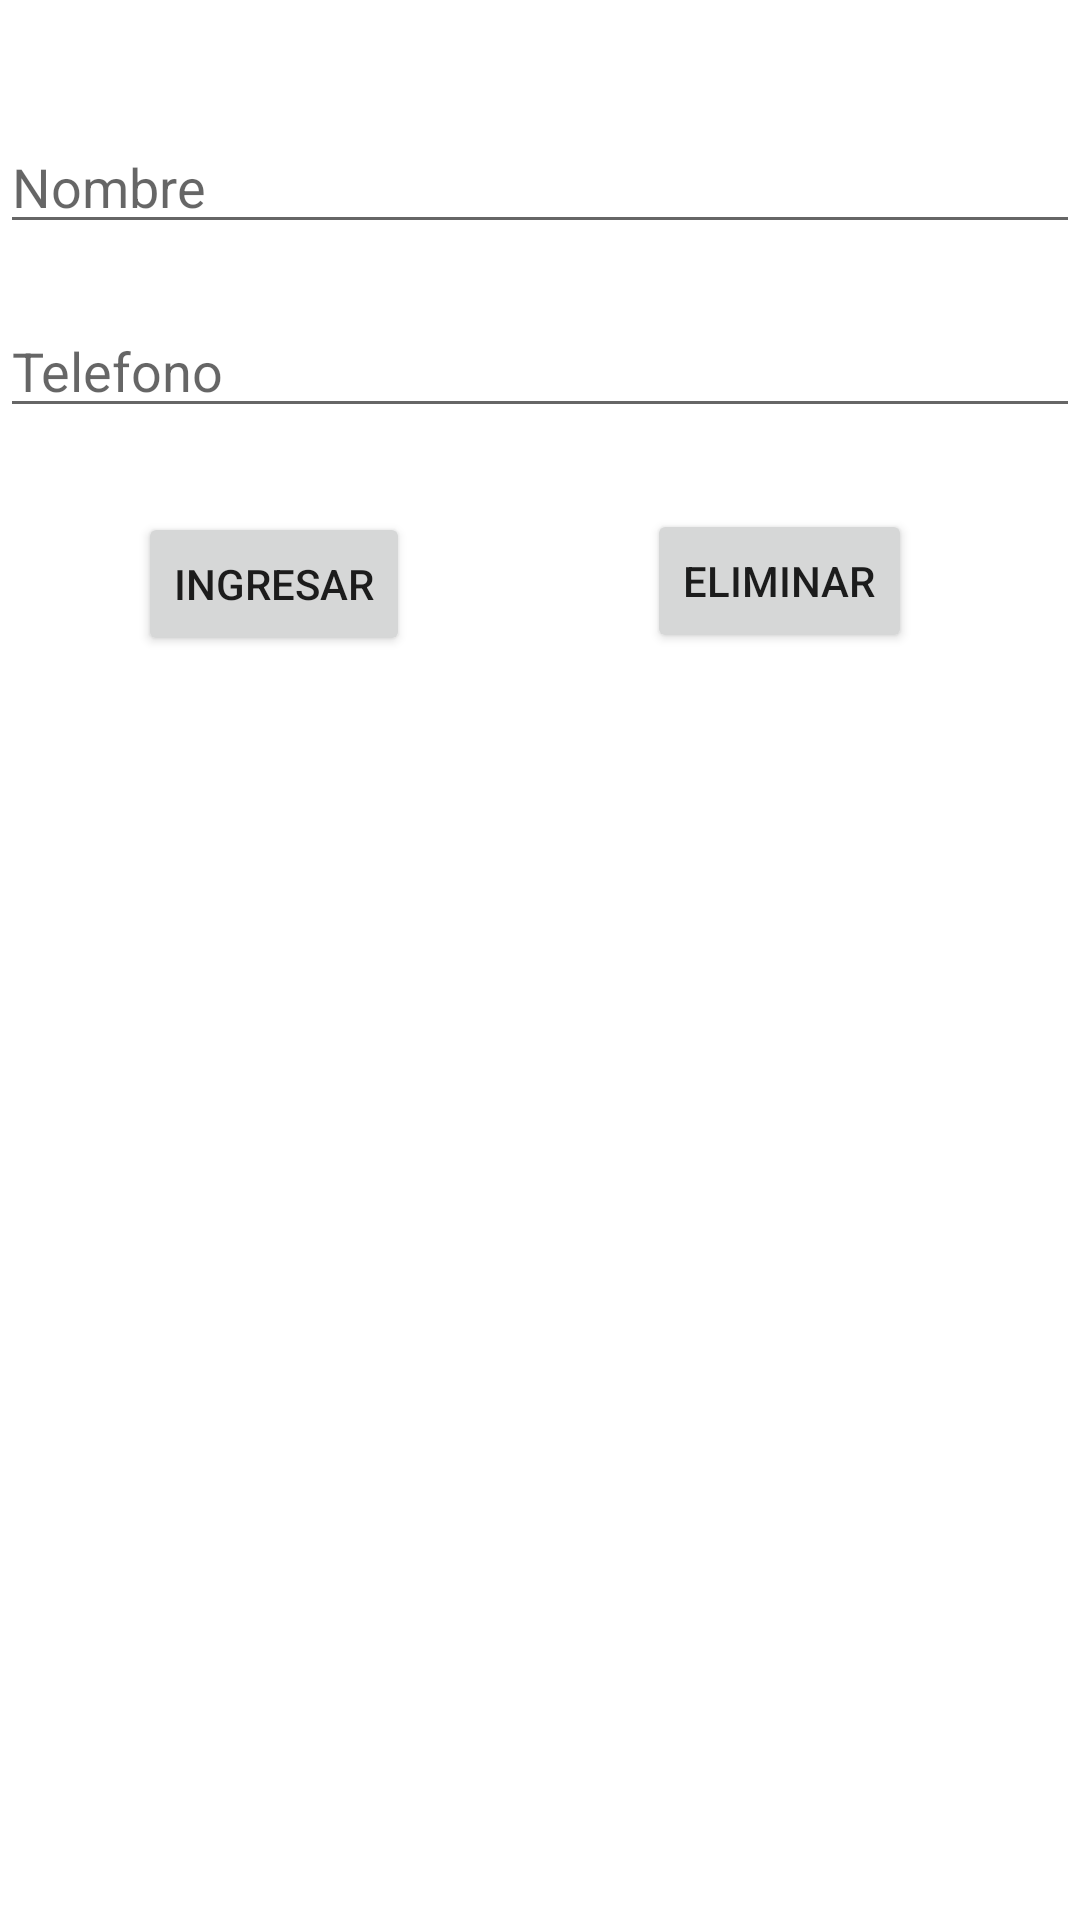

Android layout source for this screen:
<!-- AndroidManifest.xml: application theme Theme.Proyecto14Recycler -->
<!-- res/layout/activity_main.xml -->
<?xml version="1.0" encoding="utf-8"?>
<androidx.constraintlayout.widget.ConstraintLayout xmlns:android="http://schemas.android.com/apk/res/android"
    xmlns:app="http://schemas.android.com/apk/res-auto"
    xmlns:tools="http://schemas.android.com/tools"
    android:layout_width="match_parent"
    android:layout_height="match_parent"
    tools:context=".MainActivity">

    <EditText
        android:id="@+id/et1"
        android:layout_width="0dp"
        android:layout_height="wrap_content"
        android:layout_marginTop="40dp"
        android:layout_marginBottom="142dp"
        android:ems="10"
        android:hint="Nombre"
        android:inputType="textPersonName"
        app:layout_constraintBottom_toTopOf="@+id/rv1"
        app:layout_constraintEnd_toEndOf="parent"
        app:layout_constraintHorizontal_bias="0.179"
        app:layout_constraintStart_toStartOf="parent"
        app:layout_constraintTop_toTopOf="parent" />

    <EditText
        android:id="@+id/et2"
        android:layout_width="0dp"
        android:layout_height="wrap_content"
        android:layout_marginTop="20dp"
        android:ems="10"
        android:hint="Telefono"
        android:inputType="phone"
        app:layout_constraintEnd_toEndOf="parent"
        app:layout_constraintHorizontal_bias="0.179"
        app:layout_constraintStart_toStartOf="parent"
        app:layout_constraintTop_toBottomOf="@+id/et1" />

    <Button
        android:id="@+id/btnIngresar"
        android:layout_width="wrap_content"
        android:layout_height="wrap_content"
        android:layout_marginStart="46dp"
        android:layout_marginTop="28dp"
        android:onClick="ingresar"
        android:text="Ingresar"
        app:layout_constraintStart_toStartOf="parent"
        app:layout_constraintTop_toBottomOf="@+id/et2" />

    <Button
        android:id="@+id/btnEliminar"
        android:layout_width="wrap_content"
        android:layout_height="wrap_content"
        android:layout_marginTop="27dp"
        android:layout_marginEnd="56dp"
        android:onClick="eliminar"
        android:text="Eliminar"
        app:layout_constraintEnd_toEndOf="@+id/et2"
        app:layout_constraintTop_toBottomOf="@+id/et2" />

    <androidx.recyclerview.widget.RecyclerView
        android:id="@+id/rv1"
        android:layout_width="0dp"
        android:layout_height="0dp"
        android:layout_marginStart="5dp"
        android:layout_marginTop="10dp"
        android:layout_marginEnd="1dp"
        android:layout_marginBottom="1dp"
        app:layout_constraintBottom_toBottomOf="parent"
        app:layout_constraintEnd_toEndOf="parent"
        app:layout_constraintStart_toStartOf="parent"
        app:layout_constraintTop_toBottomOf="@+id/et1" />
</androidx.constraintlayout.widget.ConstraintLayout>
<!-- resources referenced by this layout -->
<resources>
  <style name="Theme.Proyecto14Recycler" parent="Theme.MaterialComponents.DayNight.DarkActionBar">
          
          <item name="colorPrimary">@color/purple_500</item>
          <item name="colorPrimaryVariant">@color/purple_700</item>
          <item name="colorOnPrimary">@color/white</item>
          
          <item name="colorSecondary">@color/teal_200</item>
          <item name="colorSecondaryVariant">@color/teal_700</item>
          <item name="colorOnSecondary">@color/black</item>
          
          <item name="android:statusBarColor" tools:targetApi="l">?attr/colorPrimaryVariant</item>
          
      </style>
  <!-- not gathered from this repository: default colours our renderer supplied (Android Studio template values) -->
  <color name="purple_500">#FF6200EE</color>
  <color name="purple_700">#FF3700B3</color>
  <color name="teal_200">#FF03DAC5</color>
  <color name="teal_700">#FF018786</color>
  <color name="black">#FF000000</color>
  <color name="white">#FFFFFFFF</color>
</resources>
